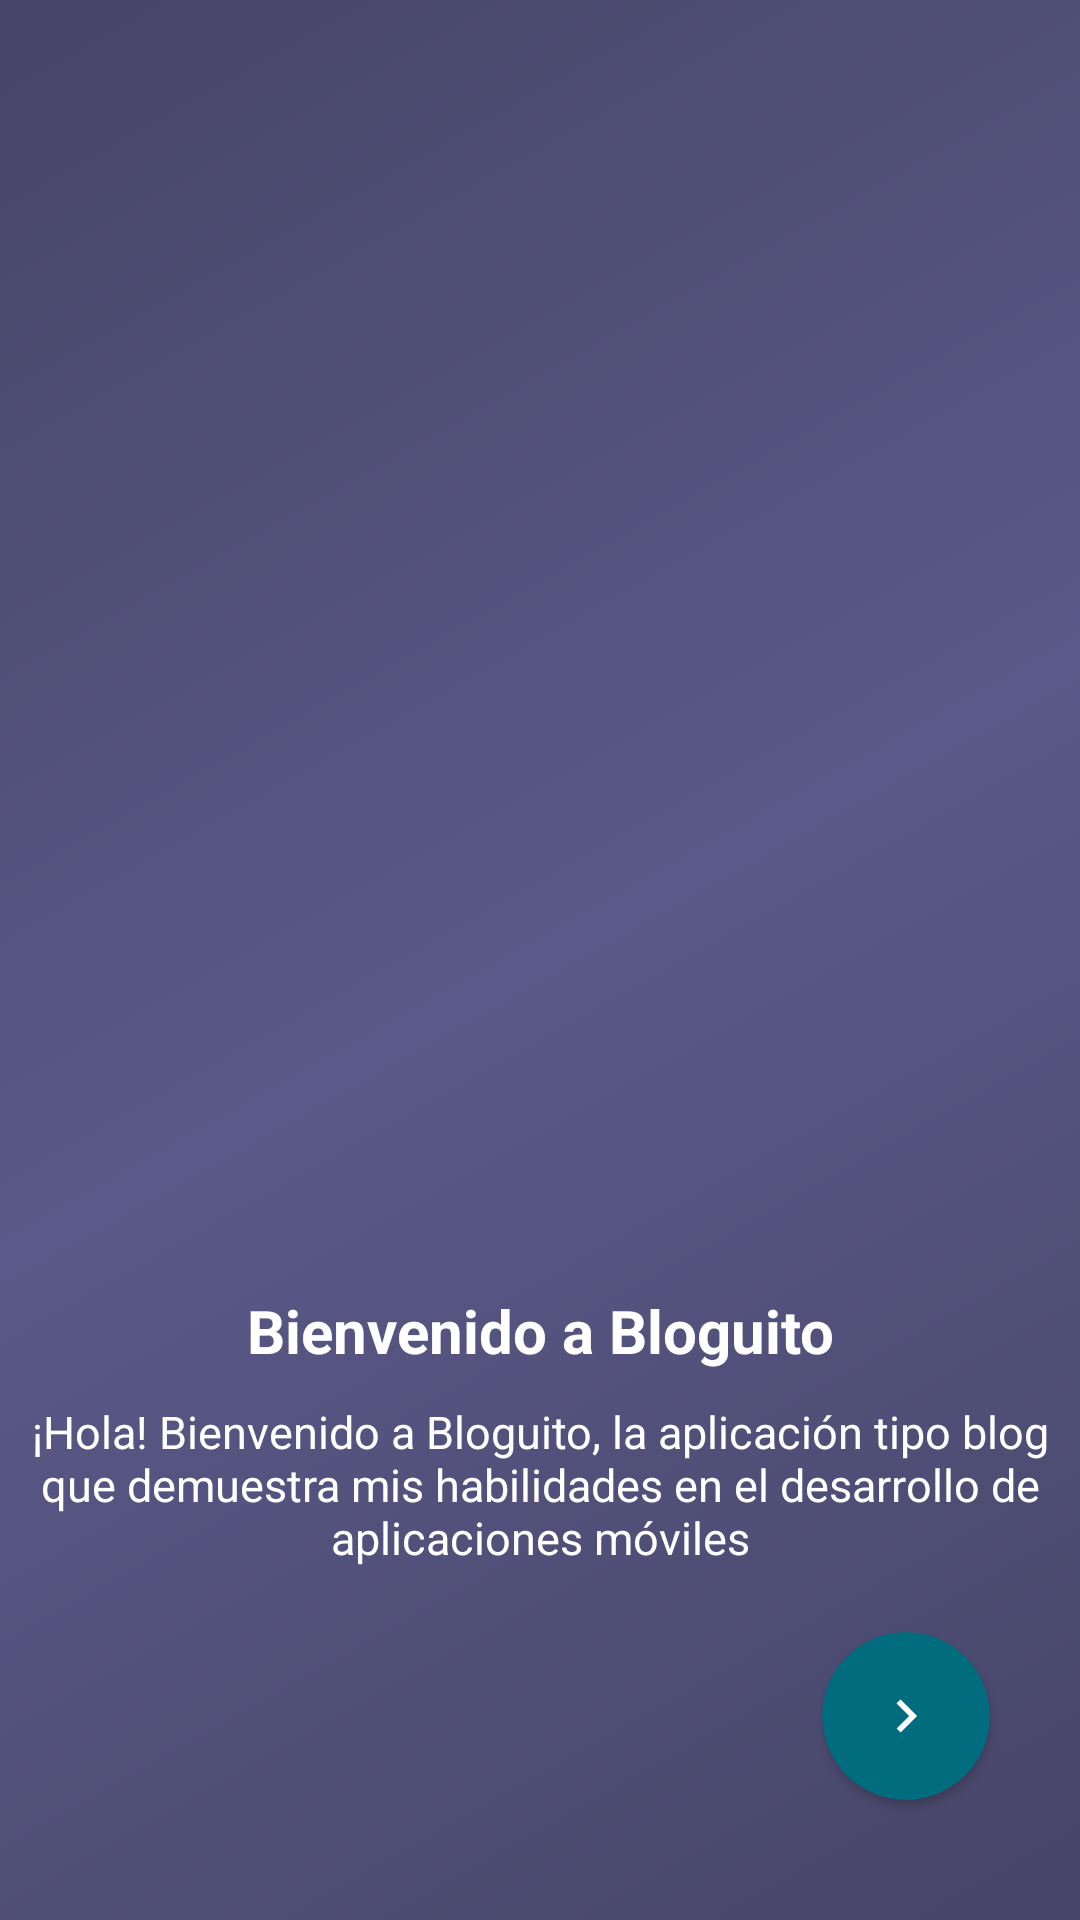

Produce the Android XML layout that renders to this screen, including the resource entries it uses.
<!-- AndroidManifest.xml: application theme Theme.Bloguito -->
<!-- res/layout/fragment_first_screen.xml -->
<?xml version="1.0" encoding="utf-8"?>
<androidx.constraintlayout.widget.ConstraintLayout
    android:id="@+id/layoutSlide"
    xmlns:android="http://schemas.android.com/apk/res/android"
    android:layout_width="match_parent"
    android:layout_height="match_parent"
    xmlns:app="http://schemas.android.com/apk/res-auto"
    android:background="@drawable/ps1"
    >

    <ImageView
        android:id="@+id/slideImg"
        android:layout_width="match_parent"
        android:layout_height="300dp"
        app:layout_constraintTop_toTopOf="parent"
        android:layout_marginTop="100dp"
        android:src="@drawable/pngegg3"
        />

    <TextView
        android:id="@+id/slideTitle"
        android:layout_width="wrap_content"
        android:layout_height="wrap_content"
        app:layout_constraintStart_toStartOf="parent"
        app:layout_constraintEnd_toEndOf="parent"
        app:layout_constraintTop_toBottomOf="@id/slideImg"
        android:layout_marginTop="30dp"
        android:text="Bienvenido a Bloguito"
        android:textColor="@color/white"
        android:textSize="20sp"
        android:textStyle="bold"
        />

    <TextView
        android:id="@+id/slideSubTitle"
        android:layout_width="347dp"
        android:layout_height="wrap_content"
        app:layout_constraintStart_toStartOf="parent"
        android:text="¡Hola! Bienvenido a Bloguito, la aplicación tipo blog que demuestra mis habilidades en el desarrollo de aplicaciones móviles"
        android:gravity="center"
        android:layout_marginTop="10dp"
        app:layout_constraintEnd_toEndOf="parent"
        app:layout_constraintTop_toBottomOf="@id/slideTitle"
        android:textColor="@color/white"
        android:textSize="15sp"
        />

    <androidx.cardview.widget.CardView
        android:id="@+id/btn_card_next"
        android:layout_width="56dp"
        android:layout_height="56dp"
        app:cardCornerRadius="28dp"
        app:layout_constraintBottom_toBottomOf="parent"
        app:layout_constraintEnd_toEndOf="parent"
        android:layout_marginEnd="30dp"
        android:layout_marginBottom="40dp"
        android:backgroundTint="@color/cyan"
        android:clickable="true"
        android:focusable="true"
        android:foreground="?attr/selectableItemBackground">

        <ImageView
            android:layout_width="match_parent"
            android:layout_height="match_parent"
            android:layout_margin="17dp"
            android:src="@drawable/baseline_keyboard_arrow_right_24"/>

    </androidx.cardview.widget.CardView>



</androidx.constraintlayout.widget.ConstraintLayout>
<!-- resources referenced by this layout -->
<resources>
  <color name="cyan">#006c7d</color>
  <color name="white">#FFFFFFFF</color>
  <!-- drawable baseline_keyboard_arrow_right_24 (drawable) -->
  <vector xmlns:android="http://schemas.android.com/apk/res/android"
      android:width="24dp"
      android:height="24dp"
      android:autoMirrored="true"
      android:viewportWidth="24"
      android:viewportHeight="24"
      >
      <path
          android:fillColor="@android:color/white"
          android:pathData="M8.59,16.59L13.17,12 8.59,7.41 10,6l6,6 -6,6 -1.41,-1.41z" />
  </vector>
  <!-- drawable ps1 (drawable) -->
  <?xml version="1.0" encoding="utf-8"?>
  <selector xmlns:android="http://schemas.android.com/apk/res/android">
  
      <item>
          <shape>
              <gradient
                  android:angle="315"
                  android:startColor="@color/blue_dark"
                  android:centerColor="@color/blue_semi_dark"
                  android:endColor="@color/blue_dark"
                  android:type="linear"
                  />
          </shape>
      </item>
  
  </selector>
  <style name="Theme.Bloguito" parent="Base.Theme.Bloguito" />
  <color name="blue_dark">#CE1B1B43</color>
  <color name="blue_semi_dark">#CE33336C</color>
  <style name="Base.Theme.Bloguito" parent="Theme.Material3.DayNight.NoActionBar">
          
           <item name="colorPrimary">@color/blue_semi_dark</item>
      </style>
</resources>
